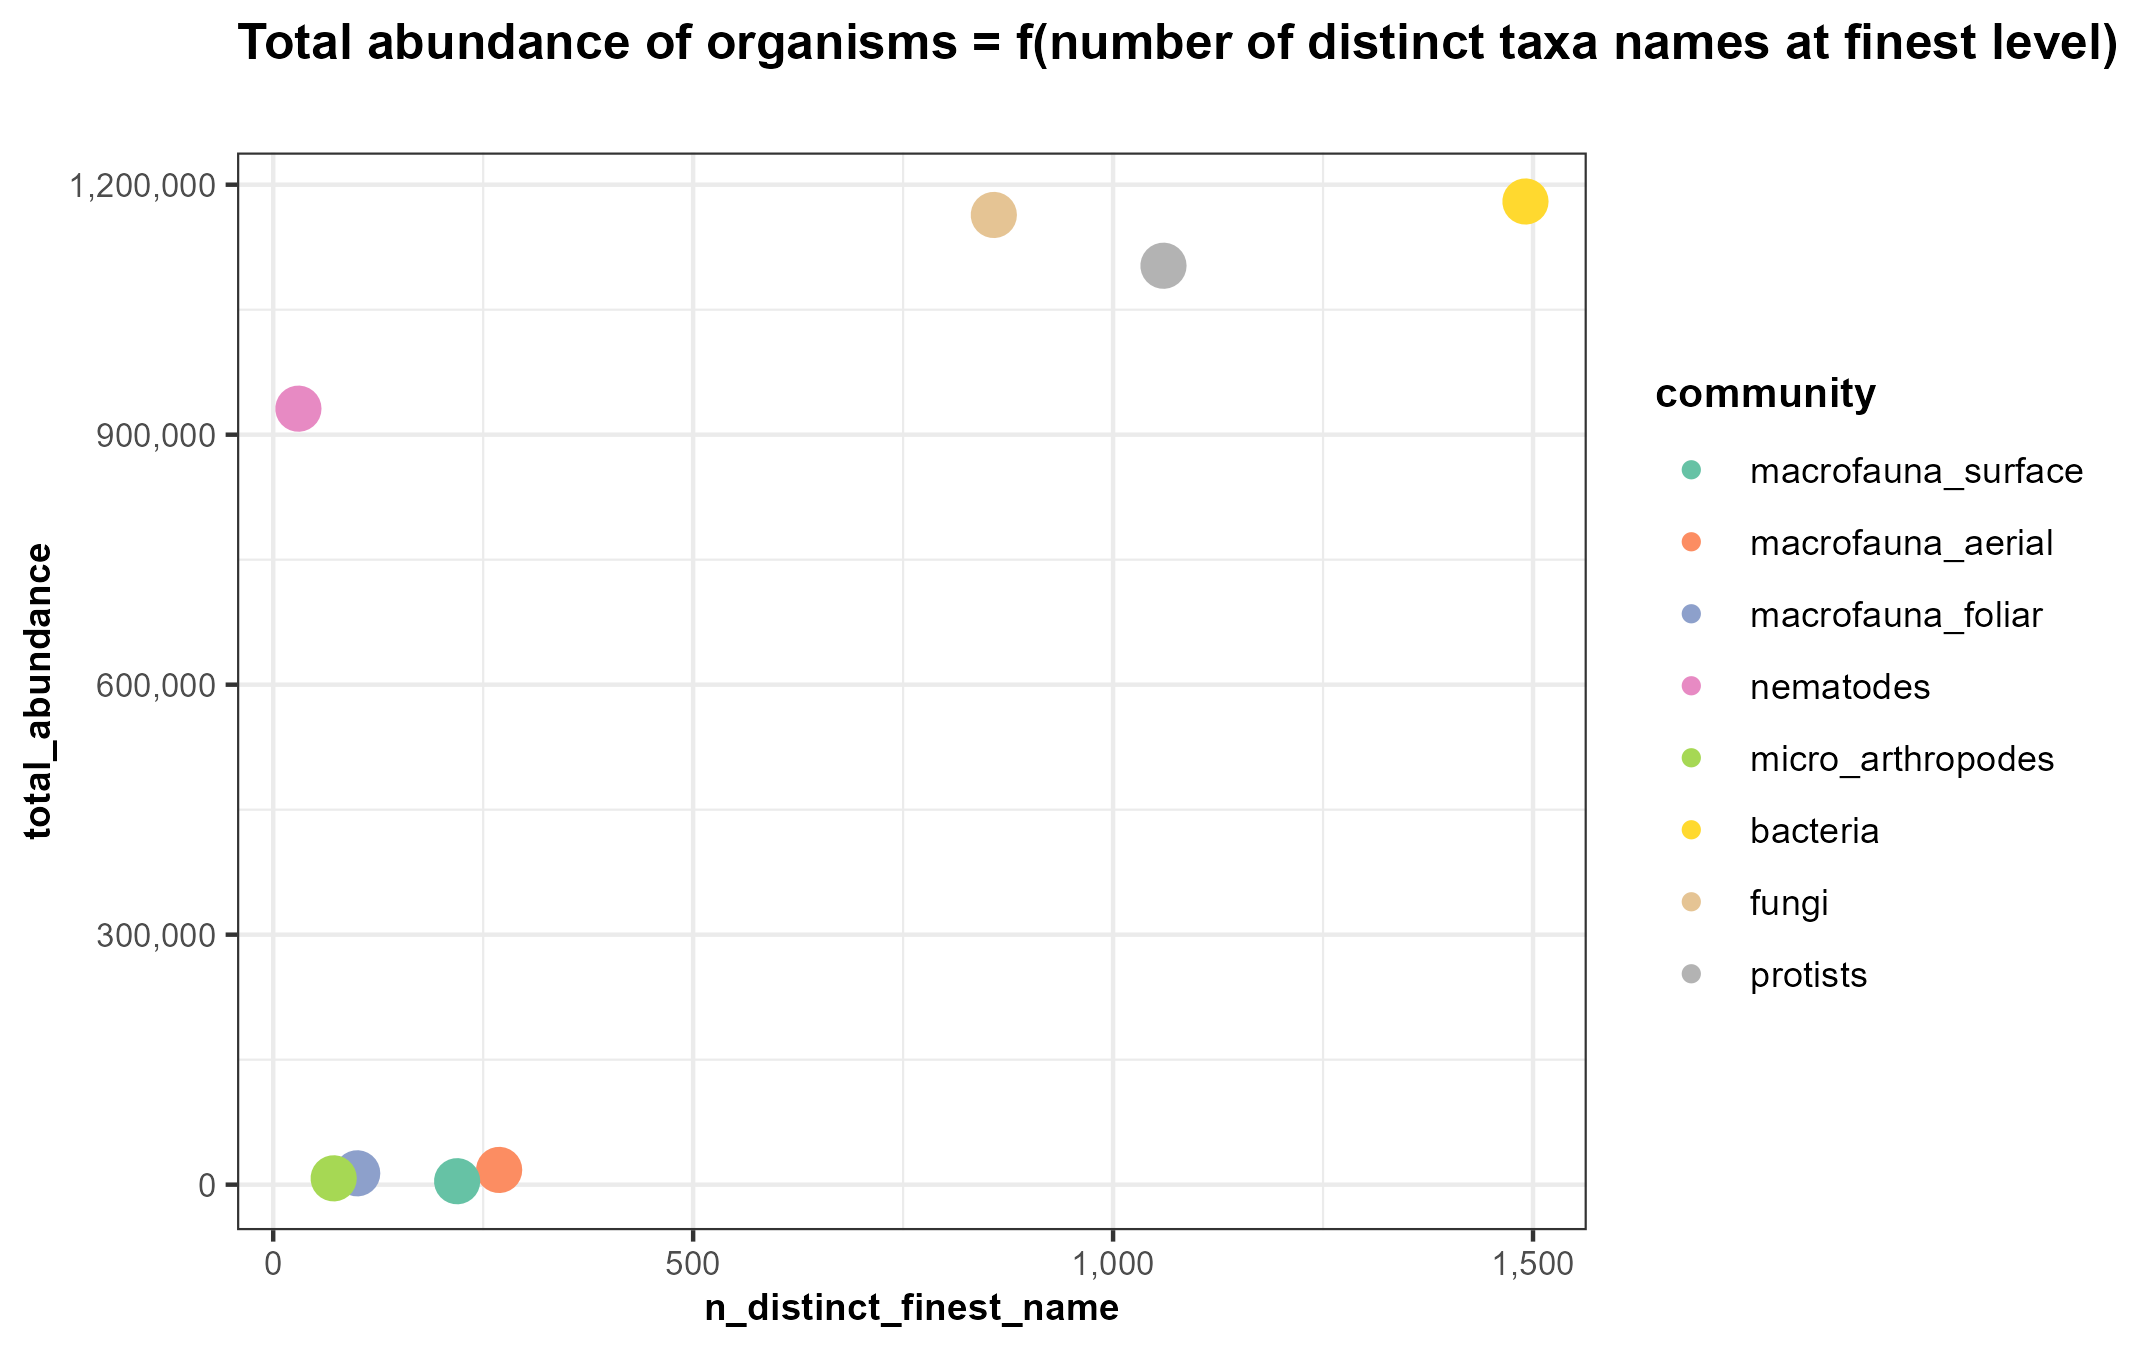

Values plotted in this chart, from the file beside it:
community, total_abundance, n_distinct_finest_name, n_distinct_date, n_distinct_method
bacteria, 1179854, 1491, 1, 1
fungi, 1163682, 858, 1, 1
macrofauna_aerial, 17659, 269, 2, 1
macrofauna_foliar, 13619, 100, 3, 2
macrofauna_surface, 4137, 219, 3, 1
micro_arthropodes, 7586, 72, 1, 1
nematodes, 931217, 30, 2, 1
protists, 1102750, 1060, 1, 1
